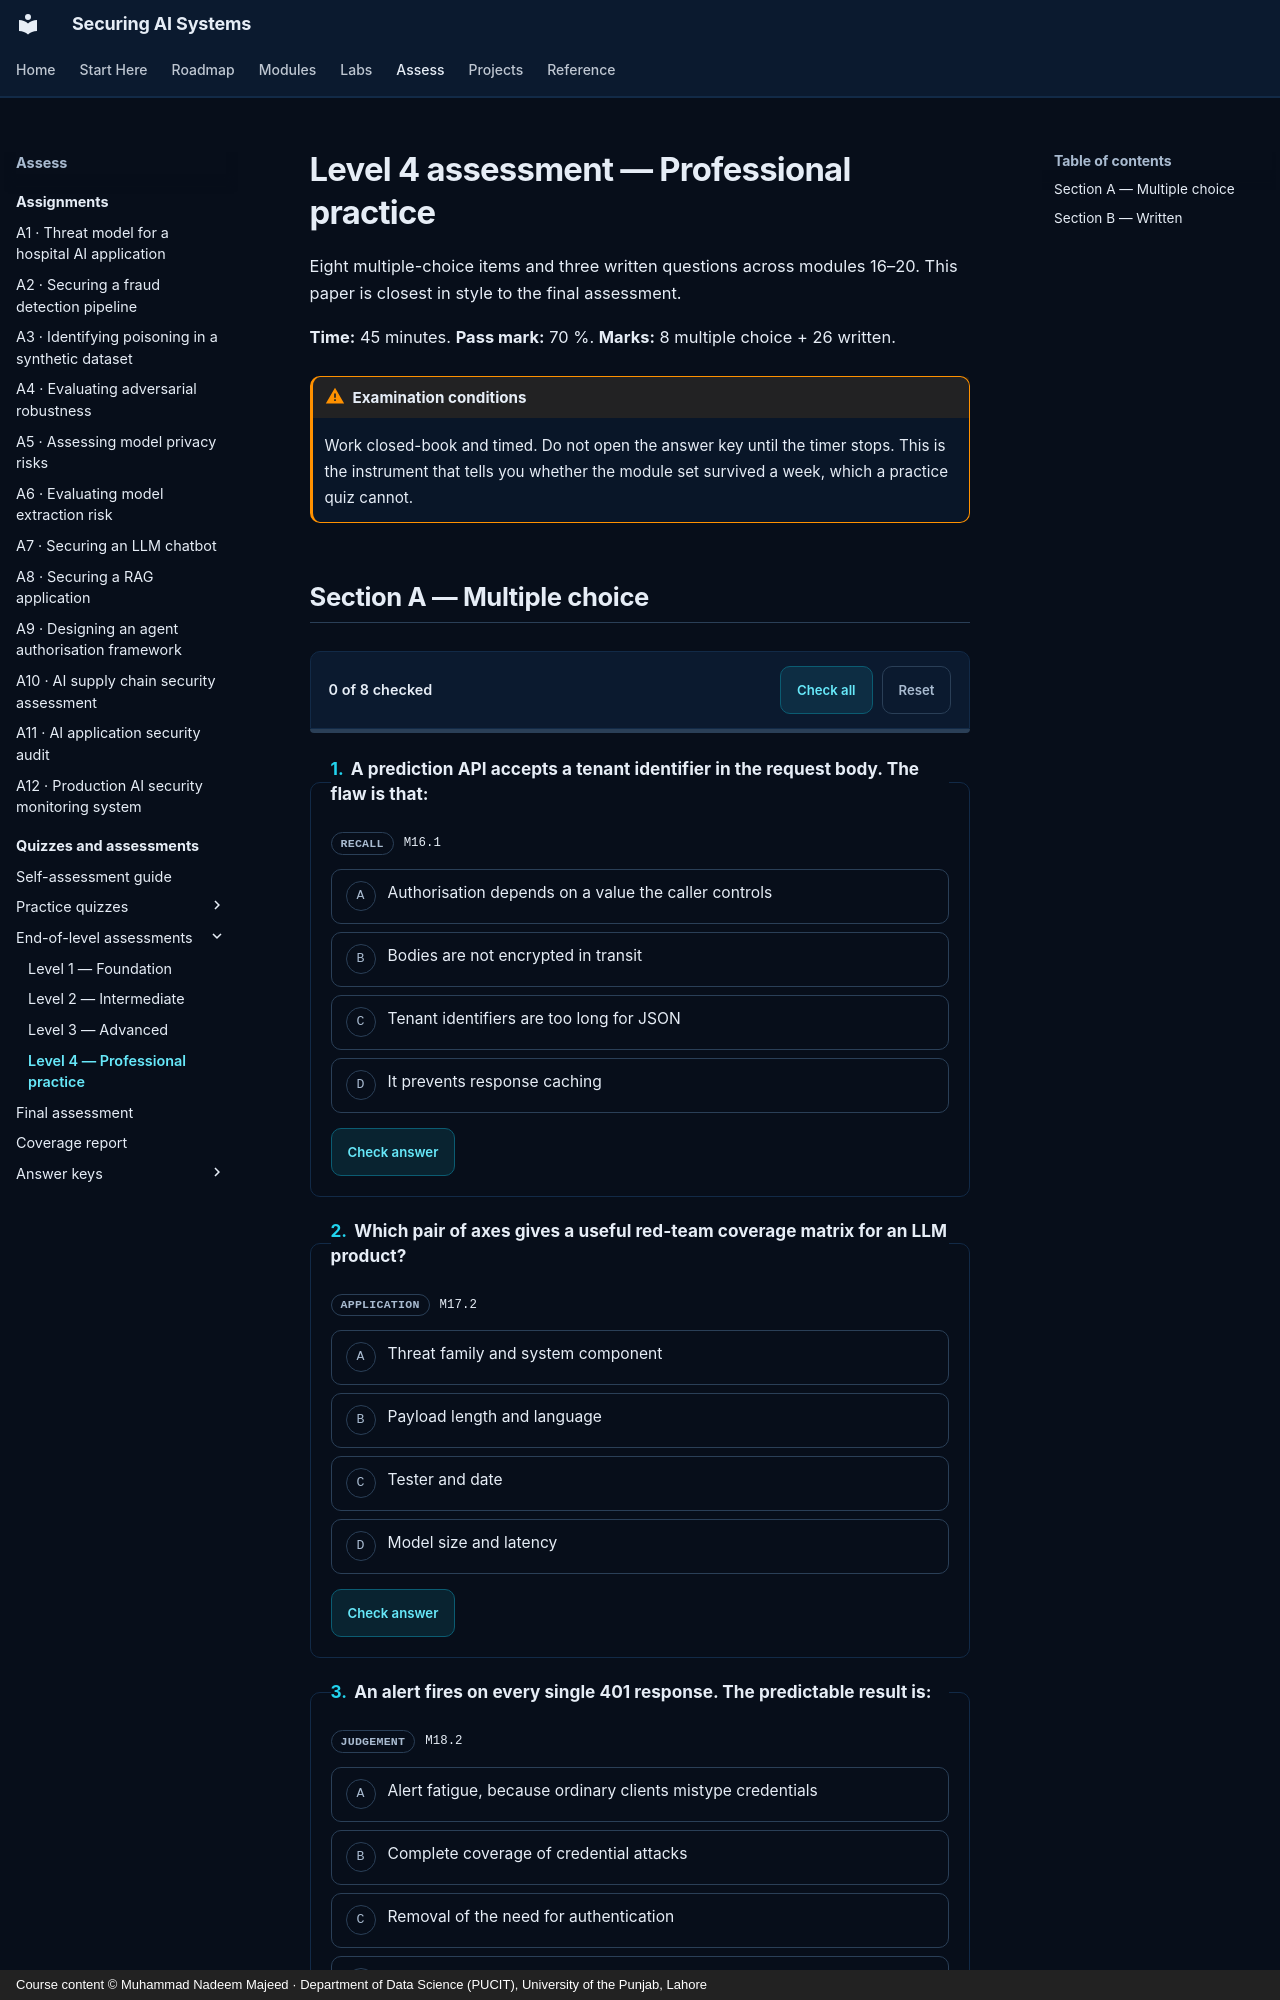

repository: nadeem-majeedch/Securing-AI-Systems · page: quizzes/level-4/index.html · generator: mkdocs · copyright: Course content © Muhammad Nadeem Majeed · Department of Data Science (PUCIT), University of the Punjab, Lahore

---
title: "Level 4 assessment — Professional practice"
description: "End-of-level paper covering modules 16–20: secure APIs, red teaming, monitoring and response, governance and deployment."
---

# Level 4 assessment — Professional practice

Eight multiple-choice items and three written questions across modules 16–20. This paper is closest in style to the final assessment.

**Time:** 45 minutes. **Pass mark:** 70 %. **Marks:** 8 multiple choice +
26 written.

!!! warning "Examination conditions"

    Work closed-book and timed. Do not open the answer key until the timer stops. This is the instrument that
    tells you whether the module set survived a week, which a practice quiz cannot.
